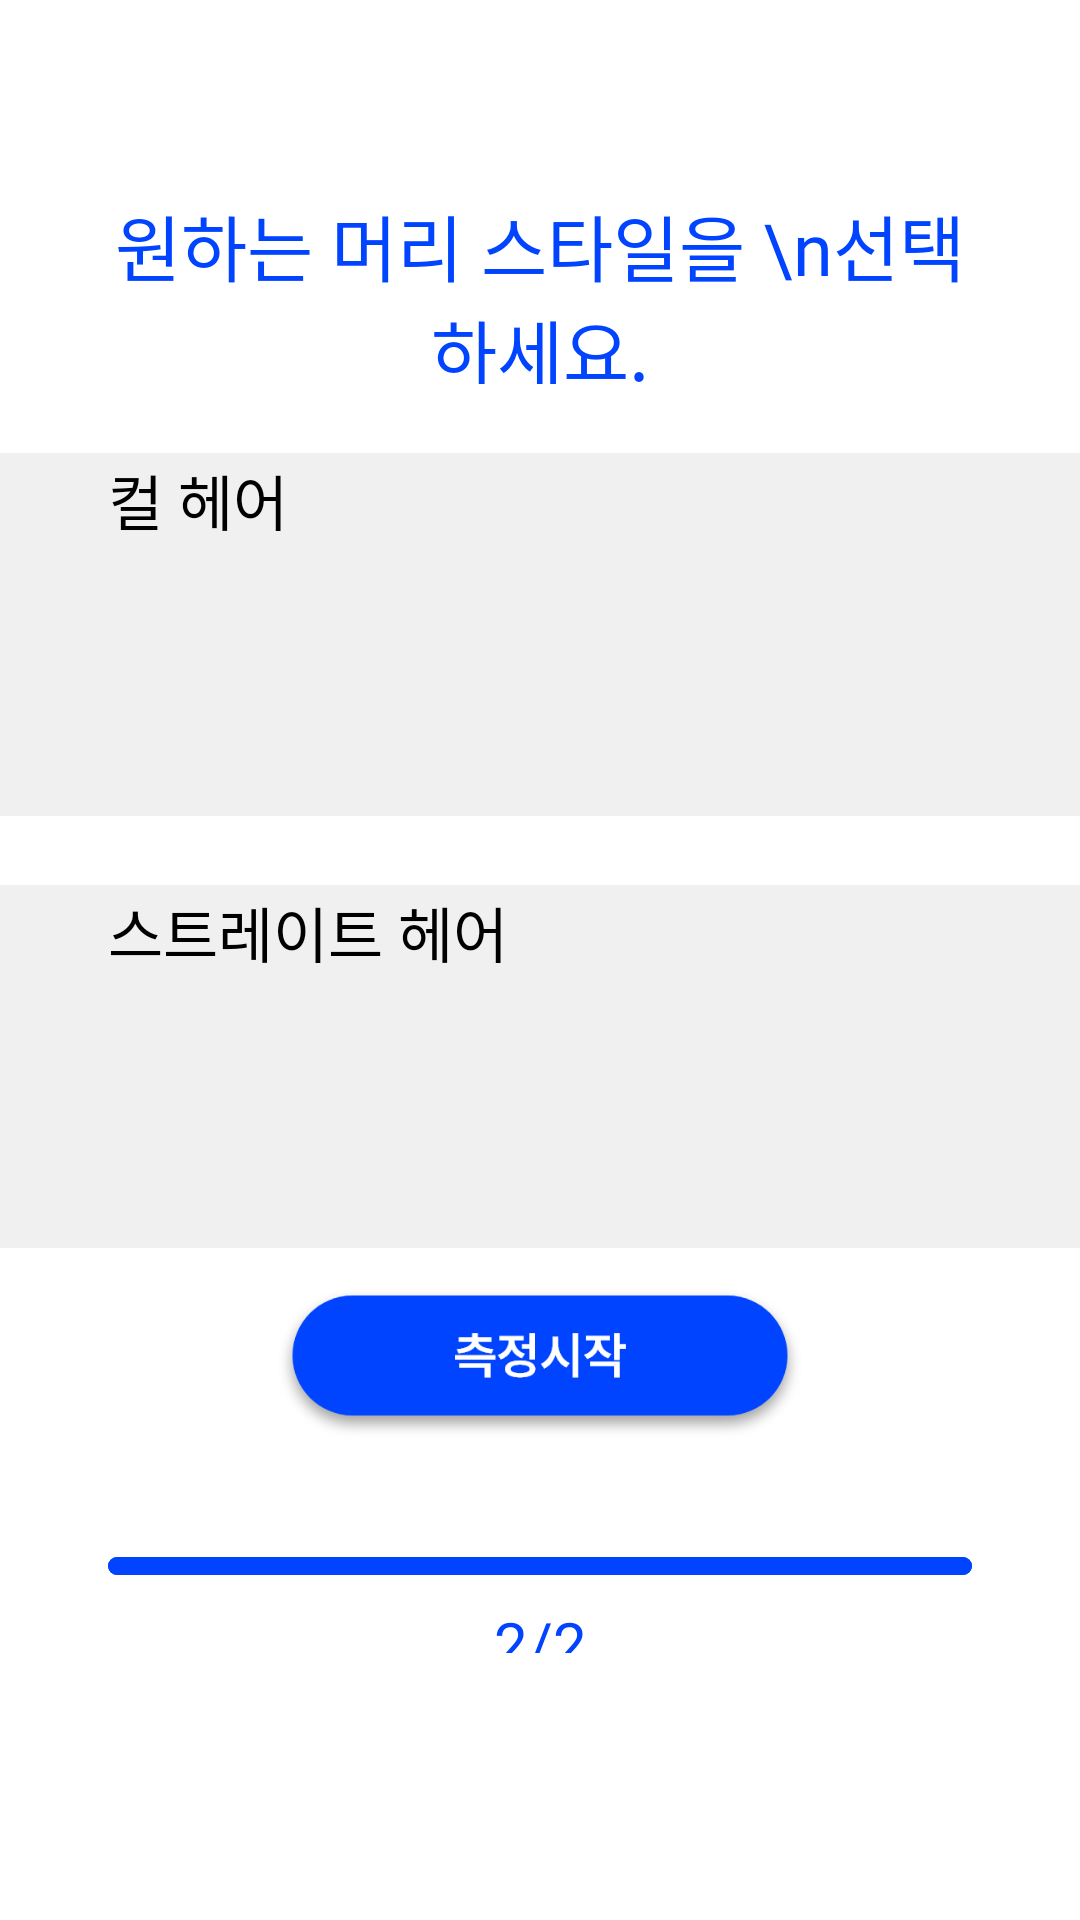

Layout XML and referenced resources for this Android screen:
<!-- AndroidManifest.xml: application theme Theme.HAIRSEE -->
<!-- res/layout/fragment_camera3.xml -->
<?xml version="1.0" encoding="utf-8"?>
<androidx.constraintlayout.widget.ConstraintLayout xmlns:android="http://schemas.android.com/apk/res/android"
    xmlns:tools="http://schemas.android.com/tools"
    android:layout_width="match_parent"
    android:layout_height="match_parent"
    xmlns:app="http://schemas.android.com/apk/res-auto"
    tools:context=".menu.CameraFragment">

    
    <androidx.constraintlayout.widget.Guideline
        android:id="@+id/guideline5"
        android:layout_width="wrap_content"
        android:layout_height="wrap_content"
        android:orientation="horizontal"
        app:layout_constraintGuide_begin="75dp"/>


    <androidx.constraintlayout.widget.Guideline
        android:id="@+id/guideline6"
        android:layout_width="wrap_content"
        android:layout_height="wrap_content"
        android:orientation="horizontal"
        app:layout_constraintGuide_percent="0.9"/>

    <androidx.constraintlayout.widget.Guideline
        android:id="@+id/guideline7"
        android:layout_width="wrap_content"
        android:layout_height="wrap_content"
        android:orientation="horizontal"
        app:layout_constraintGuide_percent="0.1"/>

    <androidx.constraintlayout.widget.Guideline
        android:id="@+id/guideline8"
        android:layout_width="wrap_content"
        android:layout_height="wrap_content"
        android:orientation="horizontal"
        app:layout_constraintGuide_percent="0.2"/>

    <androidx.constraintlayout.widget.Guideline
        android:id="@+id/guideline9"
        android:layout_width="wrap_content"
        android:layout_height="wrap_content"
        android:orientation="horizontal"
        app:layout_constraintGuide_percent="0.425"/>

    <androidx.constraintlayout.widget.Guideline
        android:id="@+id/guideline10"
        android:layout_width="wrap_content"
        android:layout_height="wrap_content"
        android:orientation="horizontal"
        app:layout_constraintGuide_percent="0.65"/>


    <androidx.constraintlayout.widget.Guideline
        android:id="@+id/guideline11"
        android:layout_width="wrap_content"
        android:layout_height="wrap_content"
        android:orientation="horizontal"
        app:layout_constraintGuide_percent="0.77"/>
    <androidx.constraintlayout.widget.Guideline
        android:id="@+id/guideline21"
        android:layout_width="wrap_content"
        android:layout_height="wrap_content"
        android:orientation="vertical"
        app:layout_constraintGuide_percent="0.1"/>

    <androidx.constraintlayout.widget.Guideline
        android:id="@+id/guideline20"
        android:layout_width="wrap_content"
        android:layout_height="wrap_content"
        android:orientation="vertical"
        app:layout_constraintGuide_percent="0.9"/>

    <androidx.constraintlayout.widget.Guideline
        android:id="@+id/guideline22"
        android:layout_width="wrap_content"
        android:layout_height="wrap_content"
        android:orientation="vertical"
        app:layout_constraintGuide_percent="0.25"/>

    <androidx.constraintlayout.widget.Guideline
        android:id="@+id/guideline23"
        android:layout_width="wrap_content"
        android:layout_height="wrap_content"
        android:orientation="vertical"
        app:layout_constraintGuide_percent="0.75"/>
    <androidx.constraintlayout.widget.ConstraintLayout
        android:layout_width="0dp"
        android:layout_height="0dp"
        app:layout_constraintStart_toStartOf="@id/guideline21"
        app:layout_constraintEnd_toEndOf="@id/guideline20"
        app:layout_constraintTop_toTopOf="@id/guideline7"
        app:layout_constraintBottom_toBottomOf="@id/guideline8">
        <TextView
            android:layout_width="match_parent"
            android:layout_height="match_parent"
            android:text="원하는 머리 스타일을 \n선택하세요."
            android:textColor="@color/blue"
            android:textSize="24dp"
            android:gravity="center"
            android:fontFamily="@font/pretendard_semibold"
            >
        </TextView>

    </androidx.constraintlayout.widget.ConstraintLayout>
    <androidx.constraintlayout.widget.ConstraintLayout
        android:layout_width="0dp"
        android:layout_height="0dp"
        android:layout_marginTop="23dp"
        android:background="#F0F0F0"
        app:layout_constraintStart_toStartOf="parent"
        app:layout_constraintEnd_toEndOf="parent"
        app:layout_constraintTop_toTopOf="@id/guideline8"
        app:layout_constraintBottom_toBottomOf="@id/guideline9">
        <androidx.constraintlayout.widget.Guideline
            android:id="@+id/choiceGuideline"
            android:layout_width="wrap_content"
            android:layout_height="wrap_content"
            android:orientation="horizontal"
            app:layout_constraintGuide_percent="0.25"
            ></androidx.constraintlayout.widget.Guideline>

        <androidx.constraintlayout.widget.Guideline
            android:id="@+id/choiceverGuideline"
            android:layout_width="wrap_content"
            android:layout_height="wrap_content"
            android:orientation="vertical"
            app:layout_constraintGuide_percent="0.1"
            ></androidx.constraintlayout.widget.Guideline>


        <androidx.recyclerview.widget.RecyclerView
            android:id="@+id/hairChoice1"
            android:layout_width="0dp"
            android:layout_height="100dp"
            android:background="#F0F0F0"
            app:layout_constraintTop_toTopOf="@id/choiceGuideline"
            app:layout_constraintBottom_toBottomOf="parent"
            app:layout_constraintStart_toStartOf="parent"
            app:layout_constraintEnd_toEndOf="parent"></androidx.recyclerview.widget.RecyclerView>
        <TextView
            android:layout_width="0dp"
            android:layout_height="0dp"
            app:layout_constraintStart_toStartOf="@id/choiceverGuideline"
            app:layout_constraintEnd_toEndOf="parent"
            app:layout_constraintTop_toTopOf="parent"
            app:layout_constraintBottom_toBottomOf="@id/choiceGuideline"
            android:textColor="@color/black"
            android:gravity="bottom"
            android:text="컬 헤어"
            android:fontFamily="@font/pretendard_bold"
            android:textSize="20dp">

        </TextView>

    </androidx.constraintlayout.widget.ConstraintLayout>
    <androidx.constraintlayout.widget.ConstraintLayout
        android:layout_width="0dp"
        android:layout_height="0dp"
        android:layout_marginTop="23dp"
        android:background="#F0F0F0"
        app:layout_constraintStart_toStartOf="parent"
        app:layout_constraintEnd_toEndOf="parent"
        app:layout_constraintTop_toTopOf="@id/guideline9"
        app:layout_constraintBottom_toBottomOf="@id/guideline10">

        <androidx.constraintlayout.widget.Guideline
            android:id="@+id/choiceGuideline2"
            android:layout_width="wrap_content"
            android:layout_height="wrap_content"
            android:orientation="horizontal"
            app:layout_constraintGuide_percent="0.25"
            ></androidx.constraintlayout.widget.Guideline>

        <androidx.constraintlayout.widget.Guideline
            android:id="@+id/choiceverGuideline2"
            android:layout_width="wrap_content"
            android:layout_height="wrap_content"
            android:orientation="vertical"
            app:layout_constraintGuide_percent="0.1"
            ></androidx.constraintlayout.widget.Guideline>
        <androidx.recyclerview.widget.RecyclerView
            android:id="@+id/hairChoice2"
            android:layout_width="0dp"
            android:layout_height="100dp"
            android:background="#F0F0F0"
            app:layout_constraintTop_toTopOf="@id/choiceGuideline2"
            app:layout_constraintBottom_toBottomOf="parent"
            app:layout_constraintStart_toStartOf="parent"
            app:layout_constraintEnd_toEndOf="parent"></androidx.recyclerview.widget.RecyclerView>
        <TextView
            android:layout_width="0dp"
            android:layout_height="0dp"
            app:layout_constraintStart_toStartOf="@id/choiceverGuideline2"
            app:layout_constraintEnd_toEndOf="parent"
            app:layout_constraintTop_toTopOf="parent"
            app:layout_constraintBottom_toBottomOf="@id/choiceGuideline2"
            android:textColor="@color/black"
            android:text="스트레이트 헤어"
            android:gravity="bottom"
            android:fontFamily="@font/pretendard_bold"
            android:textSize="20dp">

        </TextView>
    </androidx.constraintlayout.widget.ConstraintLayout>

    <androidx.constraintlayout.widget.ConstraintLayout
        android:layout_width="0dp"
        android:layout_height="0dp"
        app:layout_constraintStart_toStartOf="@id/guideline22"
        app:layout_constraintEnd_toEndOf="@id/guideline23"
        app:layout_constraintTop_toTopOf="@id/guideline10"
        app:layout_constraintBottom_toBottomOf="@id/guideline11">


        <ImageView
            android:id="@+id/camerstart_iv"
            android:layout_width="0dp"
            android:layout_height="0dp"
            android:src="@drawable/camstart"
            android:scaleType="fitCenter"
            app:layout_constraintTop_toTopOf="parent"
            app:layout_constraintBottom_toBottomOf="parent"
            app:layout_constraintStart_toStartOf="parent"
            app:layout_constraintEnd_toEndOf="parent"
            ></ImageView>
    </androidx.constraintlayout.widget.ConstraintLayout>

    <androidx.constraintlayout.widget.ConstraintLayout
        android:layout_width="0dp"
        android:layout_height="0dp"
        app:layout_constraintStart_toStartOf="@id/guideline21"
        app:layout_constraintEnd_toEndOf="@id/guideline20"
        app:layout_constraintBottom_toTopOf="@+id/guideline6"
        app:layout_constraintTop_toTopOf="@id/guideline11">

        <androidx.constraintlayout.widget.Guideline
            android:id="@+id/guideline24"
            android:layout_width="wrap_content"
            android:layout_height="wrap_content"
            android:orientation="horizontal"
            app:layout_constraintGuide_percent="0.7" />

        <ProgressBar
            android:id="@+id/cameraFg_Pb"
            android:layout_width="0dp"
            android:layout_height="6dp"
            android:progressDrawable="@drawable/custom_progressbar"
            style="@style/Widget.AppCompat.ProgressBar.Horizontal"
            android:progressTint="#0044FF"
            android:progress="3"
            android:max="3"
            app:layout_constraintBottom_toTopOf="@+id/guideline24"
            app:layout_constraintEnd_toEndOf="parent"
            app:layout_constraintStart_toStartOf="parent"
            app:layout_constraintTop_toTopOf="parent" />
        <TextView
            android:layout_width="0dp"
            android:layout_height="0dp"
            android:layout_marginTop="15dp"
            android:textColor= "#0044FF"
            android:gravity="center"
            android:text="2/2"
            android:textSize="20dp"
            android:fontFamily="@font/pretendard_semibold"
            app:layout_constraintBottom_toBottomOf="@+id/guideline24"
            app:layout_constraintEnd_toEndOf="parent"
            app:layout_constraintStart_toStartOf="parent"
            app:layout_constraintTop_toTopOf="@+id/cameraFg_Pb"
            ></TextView>


    </androidx.constraintlayout.widget.ConstraintLayout>

</androidx.constraintlayout.widget.ConstraintLayout>
<!-- resources referenced by this layout -->
<resources>
  <color name="black" type="id">#FF000000</color>
  <color name="blue" type="id">#0044FF</color>
  <!-- drawable camstart: png bitmap (drawable, 15409 bytes) -->
  <!-- drawable custom_progressbar (drawable) -->
  <layer-list xmlns:android="http://schemas.android.com/apk/res/android">
      <item android:id="@android:id/background">
          <shape>
              <corners android:radius="10dp"/>
              <stroke android:width="0.8dp" android:color="#0044FF"/>
              <solid android:color="#ffffff"/>
          </shape>
      </item>
  
      <item android:id="@android:id/progress">
  
          <scale android:scaleWidth="100%">
              <shape>
                  <corners android:radius="10dp"/>
                  <solid android:color="#0044FF"/>
              </shape>
          </scale>
      </item>
  </layer-list>
  <style name="Theme.HAIRSEE" parent="Theme.MaterialComponents.DayNight.DarkActionBar" type="id">
          
          <item name="colorPrimary">@color/purple_500</item>
          <item name="colorPrimaryVariant">@color/purple_700</item>
          <item name="colorOnPrimary">@color/white</item>
          
          <item name="colorSecondary">@color/teal_200</item>
          <item name="colorSecondaryVariant">@color/teal_700</item>
          <item name="colorOnSecondary">@color/black</item>
          
          <item name="android:statusBarColor" tools:targetApi="l">?attr/colorPrimaryVariant</item>
          
          <item name="windowNoTitle">true</item>
      </style>
  <color name="purple_500" type="id">#FF6200EE</color>
  <color name="purple_700" type="id">#FF3700B3</color>
  <color name="white" type="id">#FFFFFFFF</color>
  <color name="teal_200" type="id">#FF03DAC5</color>
  <color name="teal_700" type="id">#FF018786</color>
</resources>
